Run: headless pygame with SDL's dummy video driver; simulated clock (each Clock.tick advances the game by its frame time, no real sleeping); random seed 0; keys injected as events and as key.get_pressed() state; no mouse input; restart key R tapped at the start of phases 3 and 4.
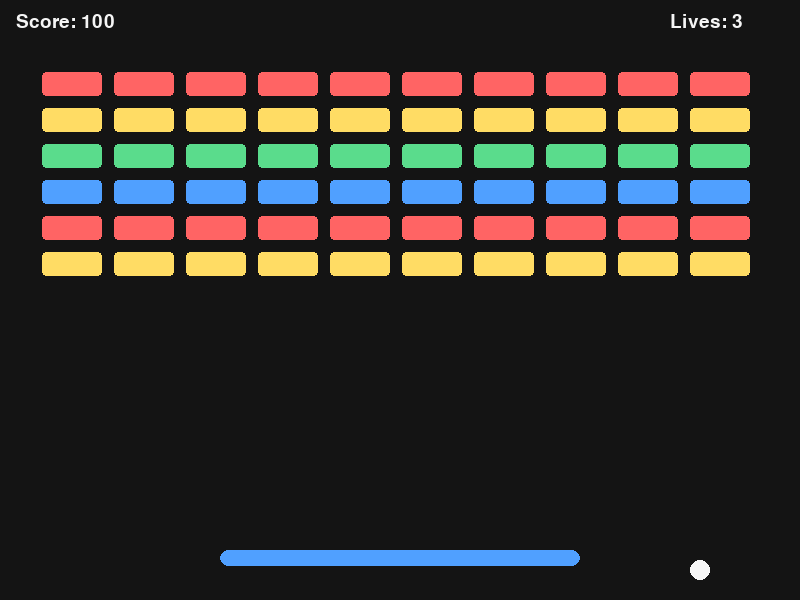
Frame 1 of 4 · flips 1–60 · no input
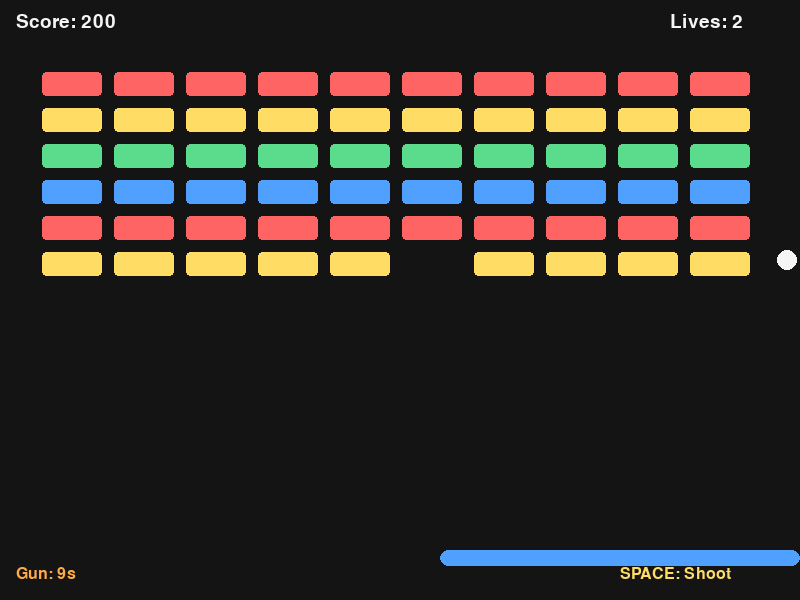
Frame 2 of 4 · flips 61–180 · tapped SPACE, RETURN · held RIGHT (→), D
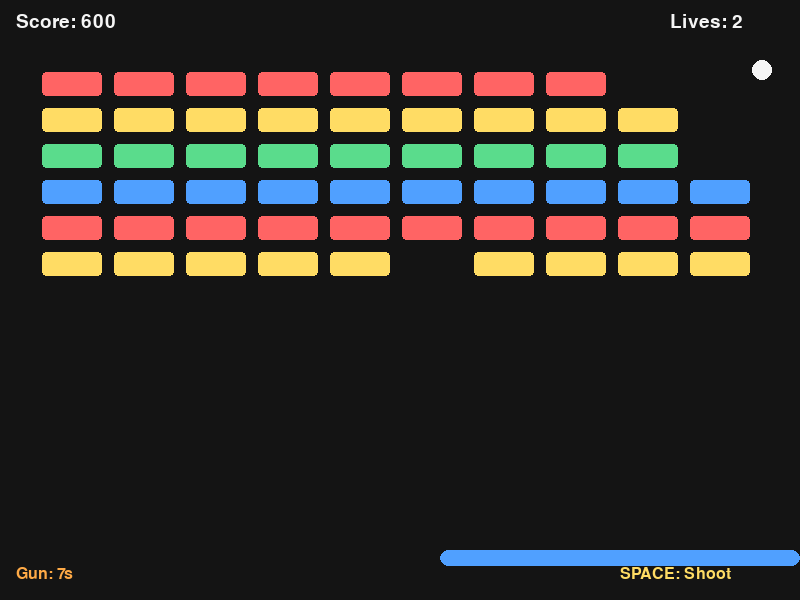
Frame 3 of 4 · flips 181–300 · tapped R · held DOWN (↓), S
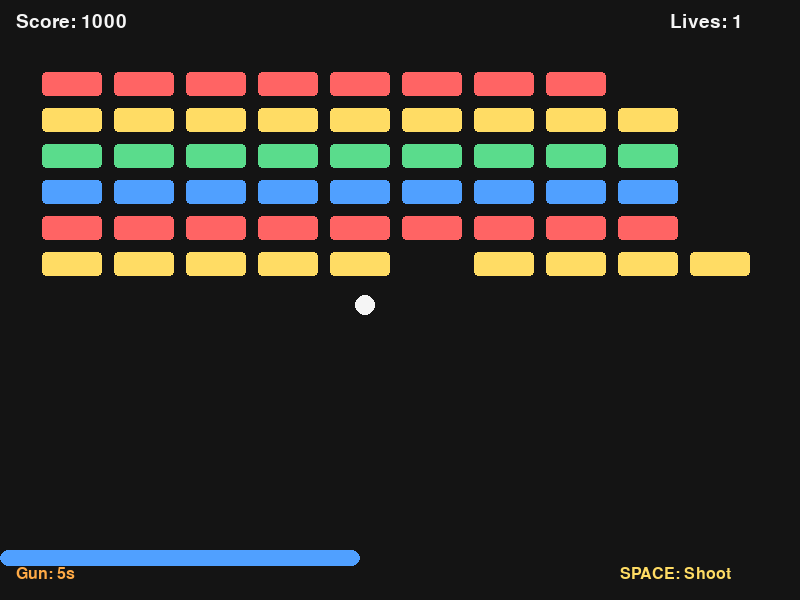
Frame 4 of 4 · flips 301–420 · tapped R · held LEFT (←), A, UP (↑), W

The pygame program that drew these frames:

import random
import sys

import pygame


# Screen settings
WIDTH, HEIGHT = 800, 600
FPS = 60

# Colors
WHITE = (245, 245, 245)
BLACK = (20, 20, 20)
BLUE = (80, 160, 255)
RED = (255, 100, 100)
GREEN = (90, 220, 140)
YELLOW = (255, 220, 100)
ORANGE = (255, 170, 70)


class Paddle:
    def __init__(self):
        self.width = 360
        self.height = 16
        self.x = (WIDTH - self.width) // 2
        self.y = HEIGHT - 50
        self.speed = 8
        self.shooter_timer = 0
        self.shoot_cooldown = 0

    @property
    def rect(self):
        return pygame.Rect(self.x, self.y, self.width, self.height)

    def move(self, keys):
        if keys[pygame.K_LEFT] or keys[pygame.K_a]:
            self.x -= self.speed
        if keys[pygame.K_RIGHT] or keys[pygame.K_d]:
            self.x += self.speed

        if self.x < 0:
            self.x = 0
        if self.x + self.width > WIDTH:
            self.x = WIDTH - self.width

    def update(self):
        if self.shooter_timer > 0:
            self.shooter_timer -= 1
        if self.shoot_cooldown > 0:
            self.shoot_cooldown -= 1

    @property
    def can_shoot(self):
        return self.shooter_timer > 0 and self.shoot_cooldown == 0

    def activate_shooter(self, duration_frames=600):
        # Extend remaining time when the player gets the same item repeatedly.
        self.shooter_timer = max(self.shooter_timer, duration_frames)

    def draw(self, screen):
        pygame.draw.rect(screen, BLUE, self.rect, border_radius=8)


class Ball:
    def __init__(self):
        self.radius = 10
        self.reset()

    @property
    def rect(self):
        return pygame.Rect(
            self.x - self.radius,
            self.y - self.radius,
            self.radius * 2,
            self.radius * 2,
        )

    def reset(self):
        self.x = WIDTH // 2
        self.y = HEIGHT // 2
        self.speed = 5
        self.vx = random.choice([-1, 1]) * self.speed
        self.vy = -self.speed

    def update(self):
        self.x += self.vx
        self.y += self.vy

        if self.x - self.radius <= 0:
            self.x = self.radius
            self.vx *= -1
        elif self.x + self.radius >= WIDTH:
            self.x = WIDTH - self.radius
            self.vx *= -1

        if self.y - self.radius <= 0:
            self.y = self.radius
            self.vy *= -1

    def draw(self, screen):
        pygame.draw.circle(screen, WHITE, (int(self.x), int(self.y)), self.radius)


class Brick:
    def __init__(self, x, y, width, height, color, hp=1):
        self.rect = pygame.Rect(x, y, width, height)
        self.color = color
        self.hp = hp

    @property
    def alive(self):
        return self.hp > 0

    def hit(self):
        self.hp -= 1

    def draw(self, screen):
        if self.alive:
            pygame.draw.rect(screen, self.color, self.rect, border_radius=6)
            pygame.draw.rect(screen, BLACK, self.rect, 2, border_radius=6)


class Item:
    def __init__(self, x, y, item_type="gun"):
        self.item_type = item_type
        self.width = 22
        self.height = 22
        self.x = x - self.width // 2
        self.y = y - self.height // 2
        self.speed = 3

    @property
    def rect(self):
        return pygame.Rect(self.x, self.y, self.width, self.height)

    def update(self):
        self.y += self.speed

    def draw(self, screen):
        pygame.draw.rect(screen, ORANGE, self.rect, border_radius=6)
        draw_text(screen, "G", 18, self.x + 5, self.y + 1, BLACK)


class Bullet:
    def __init__(self, x, y):
        self.width = 6
        self.height = 14
        self.x = x - self.width // 2
        self.y = y
        self.speed = 11

    @property
    def rect(self):
        return pygame.Rect(self.x, self.y, self.width, self.height)

    def update(self):
        self.y -= self.speed

    def draw(self, screen):
        pygame.draw.rect(screen, YELLOW, self.rect, border_radius=3)


def create_bricks(rows=6, cols=10):
    bricks = []
    padding = 8
    top_margin = 70
    side_margin = 40
    brick_width = (WIDTH - side_margin * 2 - padding * (cols - 1)) // cols
    brick_height = 28

    palette = [RED, YELLOW, GREEN, BLUE]

    for row in range(rows):
        for col in range(cols):
            x = side_margin + col * (brick_width + padding)
            y = top_margin + row * (brick_height + padding)
            color = palette[row % len(palette)]
            hp = 1 if row < 4 else 2
            bricks.append(Brick(x, y, brick_width, brick_height, color, hp))
    return bricks


def handle_ball_paddle_collision(ball, paddle):
    if ball.rect.colliderect(paddle.rect) and ball.vy > 0:
        ball.y = paddle.y - ball.radius
        ball.vy *= -1

        # Change the reflection angle depending on where it hits the paddle.
        hit_pos = (ball.x - paddle.x) / paddle.width  # 0.0 ~ 1.0
        offset = (hit_pos - 0.5) * 2.0  # -1.0 ~ 1.0
        ball.vx = offset * 6

        # Keep a minimum horizontal speed so the game does not become vertical-only.
        if abs(ball.vx) < 2:
            ball.vx = 2 if ball.vx >= 0 else -2


def handle_ball_brick_collision(ball, bricks):
    score_gain = 0
    destroyed_bricks = []
    for brick in bricks:
        if brick.alive and ball.rect.colliderect(brick.rect):
            overlap_left = ball.rect.right - brick.rect.left
            overlap_right = brick.rect.right - ball.rect.left
            overlap_top = ball.rect.bottom - brick.rect.top
            overlap_bottom = brick.rect.bottom - ball.rect.top

            min_overlap = min(overlap_left, overlap_right, overlap_top, overlap_bottom)

            if min_overlap in (overlap_left, overlap_right):
                ball.vx *= -1
            else:
                ball.vy *= -1

            brick.hit()
            score_gain += 100
            if not brick.alive:
                destroyed_bricks.append(brick)
            break

    return score_gain, destroyed_bricks


def handle_bullet_brick_collision(bullets, bricks):
    score_gain = 0
    destroyed_bricks = []

    for bullet in bullets[:]:
        bullet_hit = False
        for brick in bricks:
            if brick.alive and bullet.rect.colliderect(brick.rect):
                brick.hit()
                score_gain += 120
                if not brick.alive:
                    destroyed_bricks.append(brick)
                bullets.remove(bullet)
                bullet_hit = True
                break
        if bullet_hit:
            continue

    return score_gain, destroyed_bricks


def draw_text(screen, text, size, x, y, color=WHITE, center=False):
    font = pygame.font.SysFont("malgungothic", size)
    surface = font.render(text, True, color)
    rect = surface.get_rect()
    if center:
        rect.center = (x, y)
    else:
        rect.topleft = (x, y)
    screen.blit(surface, rect)


def main():
    pygame.init()
    screen = pygame.display.set_mode((WIDTH, HEIGHT))
    pygame.display.set_caption("Breakout Game")
    clock = pygame.time.Clock()

    paddle = Paddle()
    ball = Ball()
    bricks = create_bricks()
    items = []
    bullets = []

    score = 0
    lives = 3
    game_over = False
    game_clear = False

    while True:
        clock.tick(FPS)

        for event in pygame.event.get():
            if event.type == pygame.QUIT:
                pygame.quit()
                sys.exit()

            if event.type == pygame.KEYDOWN:
                if event.key == pygame.K_r and (game_over or game_clear):
                    paddle = Paddle()
                    ball = Ball()
                    bricks = create_bricks()
                    items = []
                    bullets = []
                    score = 0
                    lives = 3
                    game_over = False
                    game_clear = False
                if event.key == pygame.K_SPACE and paddle.can_shoot and not game_over and not game_clear:
                    bullets.append(Bullet(paddle.x + paddle.width // 2, paddle.y - 10))
                    paddle.shoot_cooldown = 10

        keys = pygame.key.get_pressed()
        if not game_over and not game_clear:
            paddle.move(keys)
            paddle.update()
            ball.update()

            for bullet in bullets[:]:
                bullet.update()
                if bullet.y + bullet.height < 0:
                    bullets.remove(bullet)

            for item in items[:]:
                item.update()
                if item.rect.colliderect(paddle.rect):
                    if item.item_type == "gun":
                        paddle.activate_shooter(600)
                    items.remove(item)
                elif item.y > HEIGHT:
                    items.remove(item)

            handle_ball_paddle_collision(ball, paddle)
            ball_score, ball_destroyed = handle_ball_brick_collision(ball, bricks)
            score += ball_score

            bullet_score, bullet_destroyed = handle_bullet_brick_collision(bullets, bricks)
            score += bullet_score

            for destroyed in ball_destroyed + bullet_destroyed:
                if random.random() < 0.25:
                    items.append(Item(destroyed.rect.centerx, destroyed.rect.centery, "gun"))

            if ball.y - ball.radius > HEIGHT:
                lives -= 1
                ball.reset()
                if lives <= 0:
                    game_over = True

            if all(not brick.alive for brick in bricks):
                game_clear = True

        screen.fill(BLACK)

        paddle.draw(screen)
        ball.draw(screen)
        for brick in bricks:
            brick.draw(screen)
        for item in items:
            item.draw(screen)
        for bullet in bullets:
            bullet.draw(screen)

        draw_text(screen, f"Score: {score}", 28, 16, 12)
        draw_text(screen, f"Lives: {lives}", 28, WIDTH - 130, 12)
        if paddle.shooter_timer > 0:
            seconds_left = paddle.shooter_timer // FPS
            draw_text(screen, f"Gun: {seconds_left}s", 24, 16, HEIGHT - 34, ORANGE)
            draw_text(screen, "SPACE: Shoot", 24, WIDTH - 180, HEIGHT - 34, YELLOW)

        if game_over:
            draw_text(screen, "GAME OVER", 56, WIDTH // 2, HEIGHT // 2 - 30, RED, center=True)
            draw_text(
                screen,
                "R: Restart  |  ESC: Quit",
                26,
                WIDTH // 2,
                HEIGHT // 2 + 24,
                WHITE,
                center=True,
            )

        if game_clear:
            draw_text(screen, "YOU WIN!", 56, WIDTH // 2, HEIGHT // 2 - 30, GREEN, center=True)
            draw_text(
                screen,
                "R: Restart  |  ESC: Quit",
                26,
                WIDTH // 2,
                HEIGHT // 2 + 24,
                WHITE,
                center=True,
            )

        if keys[pygame.K_ESCAPE]:
            pygame.quit()
            sys.exit()

        pygame.display.flip()


if __name__ == "__main__":
    main()
